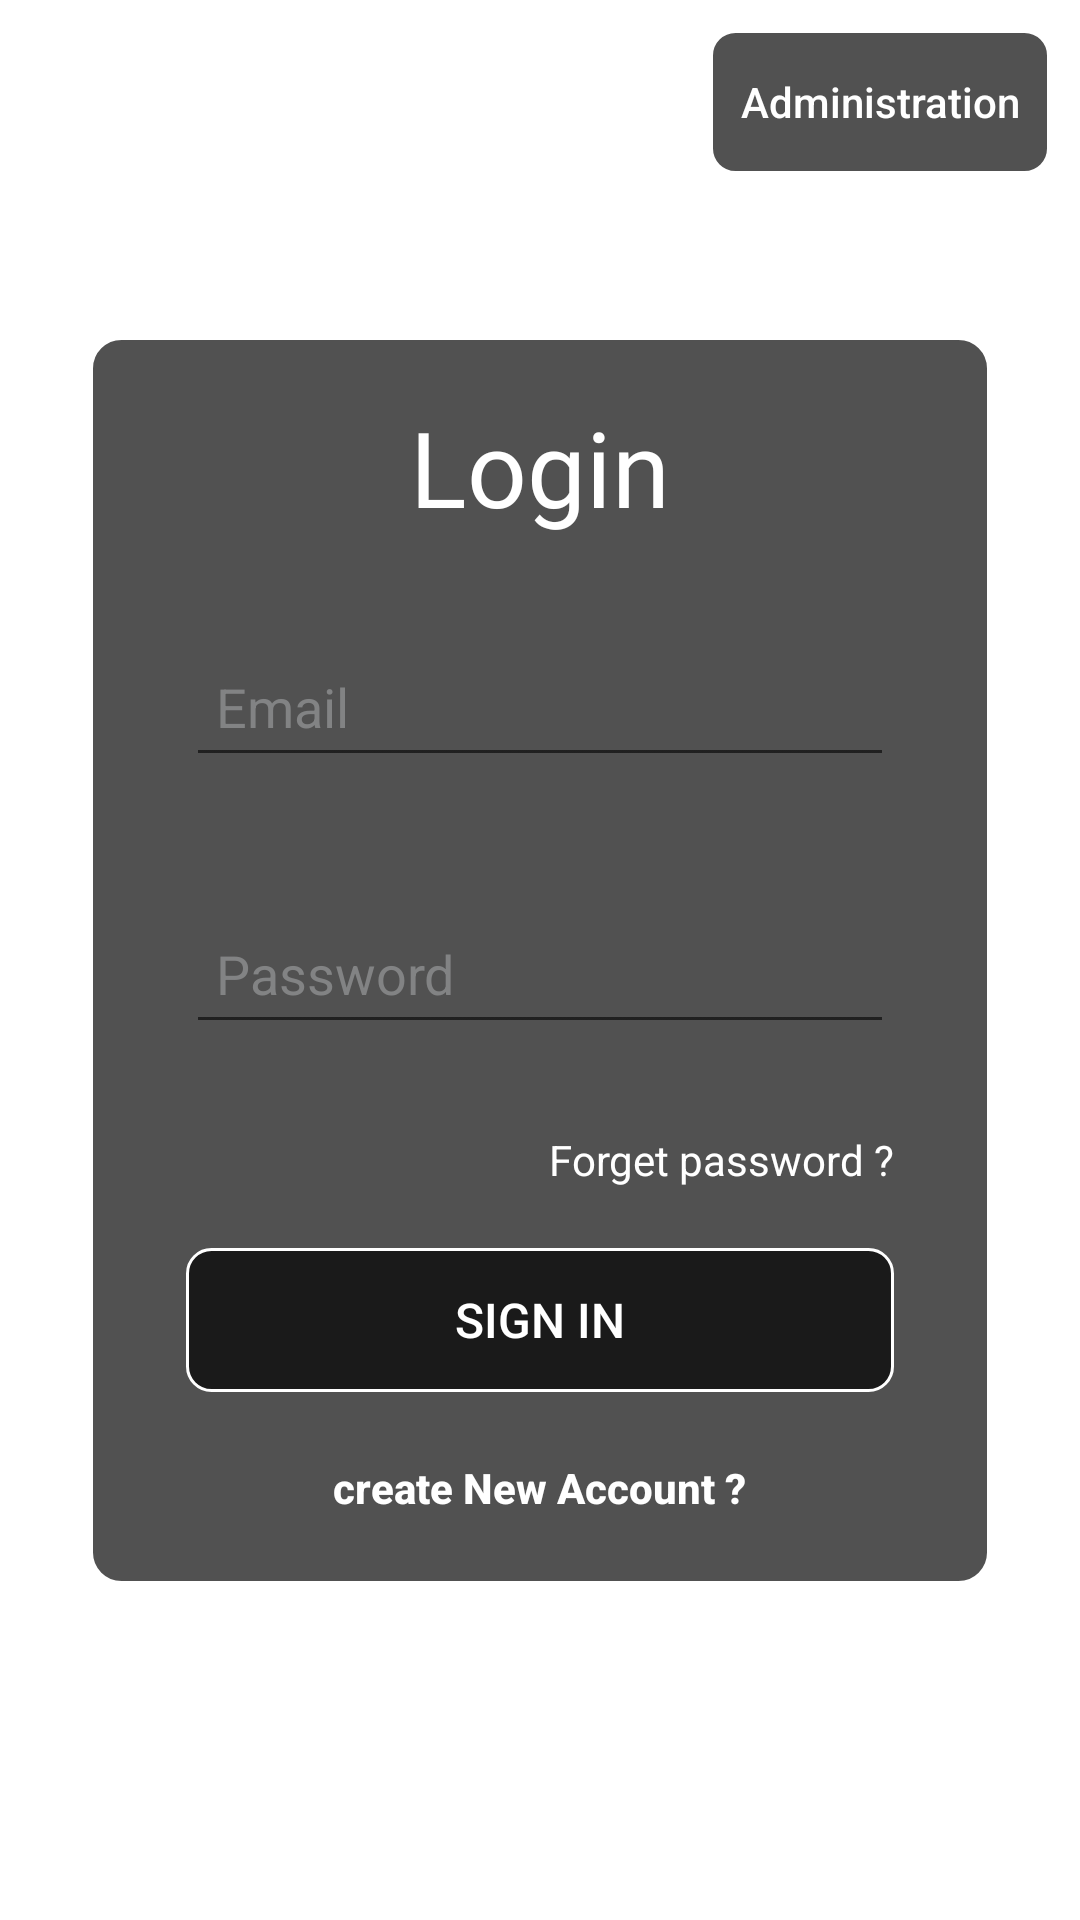

Reconstruct the res/layout file that produces this screen, plus the resources it refers to.
<!-- AndroidManifest.xml: application theme Theme.Ecomerce_Project -->
<!-- res/layout/client_login.xml -->
<?xml version="1.0" encoding="utf-8"?>
<androidx.constraintlayout.widget.ConstraintLayout xmlns:android="http://schemas.android.com/apk/res/android"
    xmlns:tools="http://schemas.android.com/tools"
    android:layout_width="match_parent"
    android:layout_height="match_parent"
    xmlns:app="http://schemas.android.com/apk/res-auto"
    tools:context=".presentation.auth.ClientLogin">

    <androidx.appcompat.widget.AppCompatButton
        android:id="@+id/go_to_administration_btn"
        android:layout_width="wrap_content"
        android:layout_height="wrap_content"
        android:background="@drawable/auth_btn_bg"
        android:textColor="@color/auth_form_text_color"
        android:text="@string/administratiom"
        android:textAllCaps="false"
        android:drawableStart="@drawable/administration_ic"
        android:padding="10dp"
        android:drawablePadding="5dp"
        app:layout_constraintEnd_toEndOf="parent"
        app:layout_constraintTop_toTopOf="parent"
        android:layout_margin="10dp"/>


        <LinearLayout
            android:layout_width="wrap_content"
            android:layout_height="wrap_content"
            android:orientation="vertical"
            app:layout_constraintTop_toTopOf="parent"
            app:layout_constraintBottom_toBottomOf="parent"
            app:layout_constraintStart_toStartOf="parent"
            app:layout_constraintEnd_toEndOf="parent"
            android:background="@drawable/auth_forms_bg">






            <TextView
                android:id="@+id/usertype_login"
                android:layout_width="wrap_content"
                android:layout_height="wrap_content"
                android:layout_gravity="center"
                android:layout_marginStart="8dp"
                android:layout_marginTop="20dp"
                android:layout_marginEnd="8dp"
                android:fontFamily="@font/lora_bold"
                android:text="@string/login"
                android:textColor="@color/auth_form_text_color"
                android:textSize="35sp"
                app:layout_constraintEnd_toEndOf="parent"
                app:layout_constraintStart_toStartOf="parent"
                app:layout_constraintTop_toBottomOf="@+id/imageView" />

            <LinearLayout
                android:id="@+id/linearLayout4"
                android:layout_width="@dimen/inputs_width"
                android:layout_height="wrap_content"
                android:layout_marginTop="30dp"
                android:layout_marginBottom="8dp"
                android:orientation="vertical"
                android:paddingLeft="32dp"
                android:paddingRight="32dp"
                app:layout_constraintBottom_toTopOf="@+id/login_signup_btn"
                app:layout_constraintEnd_toEndOf="parent"
                app:layout_constraintHorizontal_bias="1.0"
                app:layout_constraintStart_toStartOf="parent"
                app:layout_constraintTop_toBottomOf="@+id/usertype_login"
                app:layout_constraintVertical_bias="0.263">

                <EditText
                    android:id="@+id/login_email"
                    android:layout_width="match_parent"
                    android:layout_height="50dp"
                    android:drawableStart="@drawable/ic_email"
                    android:drawablePadding="10dp"
                    android:hint="@string/email"
                    android:inputType="textEmailAddress"
                    android:paddingStart="10dp"
                    android:paddingLeft="10dp"
                    android:paddingRight="10dp"
                    android:singleLine="true"
                    android:textColor="@color/auth_form_text_color"
                    android:textColorHint="@color/hint_color" />
                <TextView
                    android:id="@+id/email_feedback"
                    android:layout_width="wrap_content"
                    android:layout_height="wrap_content"
                    android:text="Forget password?"
                    android:textColor="@color/error_text"
                    android:visibility="invisible"
                    />


                <EditText
                    android:id="@+id/login_pass"
                    android:layout_width="match_parent"
                    android:layout_height="50dp"
                    android:layout_marginTop="20dp"
                    android:drawableStart="@drawable/ic_lock"
                    android:drawablePadding="10dp"
                    android:hint="@string/pass"
                    android:paddingStart="10dp"
                    android:paddingLeft="10dp"
                    android:paddingRight="10dp"
                    android:singleLine="true"
                    android:textColor="@color/auth_form_text_color"
                    android:textColorHint="@color/hint_color" />
                <TextView
                    android:id="@+id/password_feedback"
                    android:layout_width="wrap_content"
                    android:layout_height="wrap_content"
                    android:text="Forget password?"
                    android:visibility="invisible"
                    android:textColor="@color/error_text" />

                <TextView
                    android:id="@+id/forget_pass"
                    android:layout_width="wrap_content"
                    android:layout_height="wrap_content"
                    android:layout_gravity="end"
                    android:layout_marginTop="10dp"
                    android:text="@string/f_pass"
                    android:textColor="@color/auth_form_text_color" />




                <androidx.appcompat.widget.AppCompatButton
                    android:id="@+id/login_btn"
                    android:layout_width="match_parent"
                    android:layout_height="wrap_content"
                    android:layout_marginTop="20dp"
                    android:text="@string/signin"
                    android:textAlignment="center"
                    android:textColor="@color/auth_form_text_color"
                    android:textSize="16sp"
                    app:layout_constraintEnd_toEndOf="parent"
                    app:layout_constraintStart_toStartOf="parent"
                    android:background="@drawable/auth_btn_bg"/>

                <ProgressBar
                    android:id="@+id/login_progress_bar"
                    android:layout_width="wrap_content"
                    android:layout_height="wrap_content"
                    android:layout_gravity="center"
                    android:layout_marginStart="8dp"
                    android:layout_marginTop="8dp"
                    android:layout_marginEnd="8dp"
                    android:layout_marginBottom="8dp"
                    android:visibility="gone"
                    android:progressTint="@color/auth_form_text_color"
                    app:layout_constraintBottom_toTopOf="@+id/login_signup_btn"
                    app:layout_constraintEnd_toEndOf="parent"
                    app:layout_constraintStart_toStartOf="parent"
                    app:layout_constraintTop_toBottomOf="@+id/linearLayout4" />

            </LinearLayout>



            <Button
                android:id="@+id/login_signup_btn"
                android:layout_width="wrap_content"
                android:layout_height="wrap_content"
                android:layout_gravity="center"
                android:layout_marginStart="8dp"
                android:layout_marginEnd="8dp"
                android:layout_marginBottom="8dp"
                android:background="@android:color/transparent"
                android:text="@string/c_n_a"
                android:textAllCaps="false"
                android:textColor="@color/auth_form_text_color"
                android:textStyle="bold"
                app:layout_constraintBottom_toTopOf="@+id/l1"
                app:layout_constraintEnd_toEndOf="parent"
                app:layout_constraintStart_toStartOf="parent" />
        </LinearLayout>

</androidx.constraintlayout.widget.ConstraintLayout>
<!-- resources referenced by this layout -->
<resources>
  <color name="auth_form_text_color">#FFFFFFFF</color>
  <color name="error_text">#FF0000</color>
  <color name="hint_color">#828384</color>
  <item name="inputs_width" type="dimen">300dp</item>
  <!-- drawable auth_btn_bg (drawable) -->
  <?xml version="1.0" encoding="utf-8"?>
  <selector xmlns:android="http://schemas.android.com/apk/res/android">
  
      <item android:state_pressed="true" >
          <shape>
              <corners
                  android:radius="@dimen/butoon_raduis"/>
  
              <solid
                  android:color="@color/auth_form_bg_color_pressed"/>
  
              <stroke
                  android:width="@dimen/strok_pressed_with"
                  android:color="@color/white"/>
          </shape>
      </item>
  
      <item android:state_pressed="false" >
          <shape>
              <corners
                  android:radius="@dimen/butoon_raduis"/>
  
              <solid
                  android:color="@color/auth_form_bg_color"/>
  
              <stroke
                  android:width="@dimen/strok_normal_with"
                  android:color="@color/white"/>
          </shape>
      </item>
  
      <item android:state_enabled="false" >
          <shape>
              <corners
                  android:radius="@dimen/butoon_raduis"/>
  
              <solid
                  android:color="#A1A1A1"/>
  
              <stroke
                  android:width="@dimen/strok_pressed_with"
                  android:color="@color/white"/>
          </shape>
      </item>
  
      <item android:state_pressed="false" >
          <shape>
              <corners
                  android:radius="@dimen/butoon_raduis"/>
  
              <solid
                  android:color="@color/auth_form_bg_color"/>
  
              <stroke
                  android:width="@dimen/strok_normal_with"
                  android:color="@color/white"/>
          </shape>
      </item>
  
  </selector>
  <!-- drawable auth_forms_bg (drawable) -->
  <?xml version="1.0" encoding="utf-8"?>
  <shape xmlns:android="http://schemas.android.com/apk/res/android"
      android:shape="rectangle">
  
      <corners
          android:radius="@dimen/auth_form_raduis"/>
  
      <solid
          android:color="@color/auth_form_bg_color"/>
  
      <stroke
          android:width="@dimen/strok_normal_with"
          android:color="@color/white"/>
  
  </shape>
  <string name="administratiom">Administration</string>
  <string name="c_n_a">create New Account ?</string>
  <string name="email">Email</string>
  <string name="f_pass">Forget password ?</string>
  <string name="login">Login</string>
  <string name="pass">Password</string>
  <string name="signin">Sign In</string>
  <style name="Theme.Ecomerce_Project" parent="Base.Theme.Ecomerce_Project" />
  <item name="butoon_raduis" type="dimen">8dp</item>
  <color name="auth_form_bg_color_pressed">#000000</color>
  <dimen name="strok_pressed_with">2dp</dimen>
  <color name="white">#FFFFFFFF</color>
  <color name="auth_form_bg_color">#AE000000</color>
  <item name="strok_normal_with" type="dimen">1dp</item>
  <item name="auth_form_raduis" type="dimen">10dp</item>
  <style name="Base.Theme.Ecomerce_Project" parent="Theme.MaterialComponents.DayNight.NoActionBar">
          <item name="android:statusBarColor">@color/black</item>
          
          
          <item name="colorPrimary">#B7777777</item>
      </style>
  <color name="black">#FF000000</color>
</resources>
